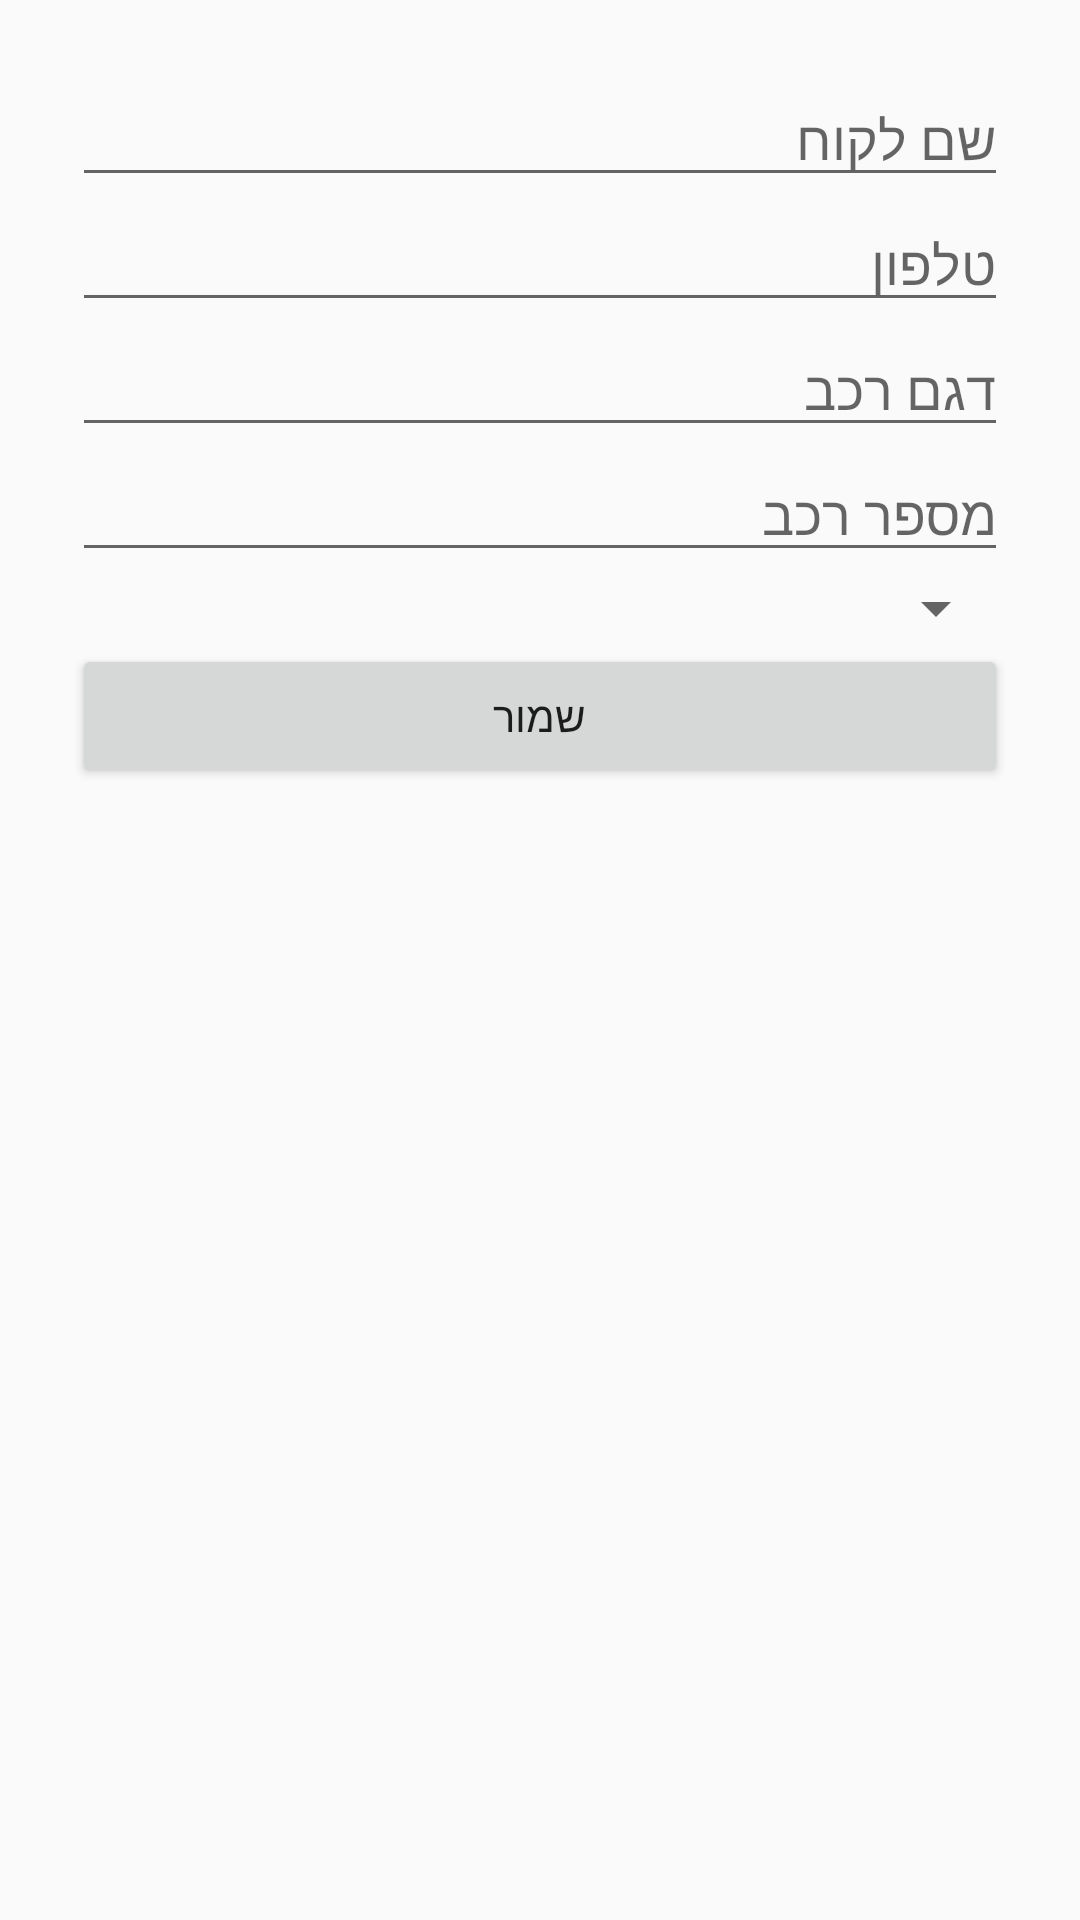

This screen was rendered from an Android layout file. Write that file and the resources it references.
<!-- AndroidManifest.xml: application theme Theme.AppCompat.Light.NoActionBar -->
<!-- res/layout/activity_customer_details.xml -->
<?xml version="1.0" encoding="utf-8"?>
<ScrollView xmlns:android="http://schemas.android.com/apk/res/android"
    android:layout_width="match_parent"
    android:layout_height="match_parent"
    android:fillViewport="true"
    android:padding="24dp">

    <LinearLayout
        android:layout_width="match_parent"
        android:layout_height="wrap_content"
        android:orientation="vertical">

        <EditText
            android:id="@+id/etName"
            android:hint="שם לקוח"
            android:layout_width="match_parent"
            android:layout_height="wrap_content"/>

        <EditText
            android:id="@+id/etPhone"
            android:hint="טלפון"
            android:layout_width="match_parent"
            android:layout_height="wrap_content"/>

        <EditText
            android:id="@+id/etCarModel"
            android:hint="דגם רכב"
            android:layout_width="match_parent"
            android:layout_height="wrap_content"/>

        <EditText
            android:id="@+id/etCarNumber"
            android:hint="מספר רכב"
            android:layout_width="match_parent"
            android:layout_height="wrap_content"/>

        <Spinner
            android:id="@+id/spinnerPackage"
            android:layout_width="match_parent"
            android:layout_height="wrap_content"/>

        <Button
            android:id="@+id/btnSave"
            android:text="שמור"
            android:layout_width="match_parent"
            android:layout_height="wrap_content"/>

    </LinearLayout>
</ScrollView>
<!-- resources referenced by this layout -->
<resources>

</resources>
